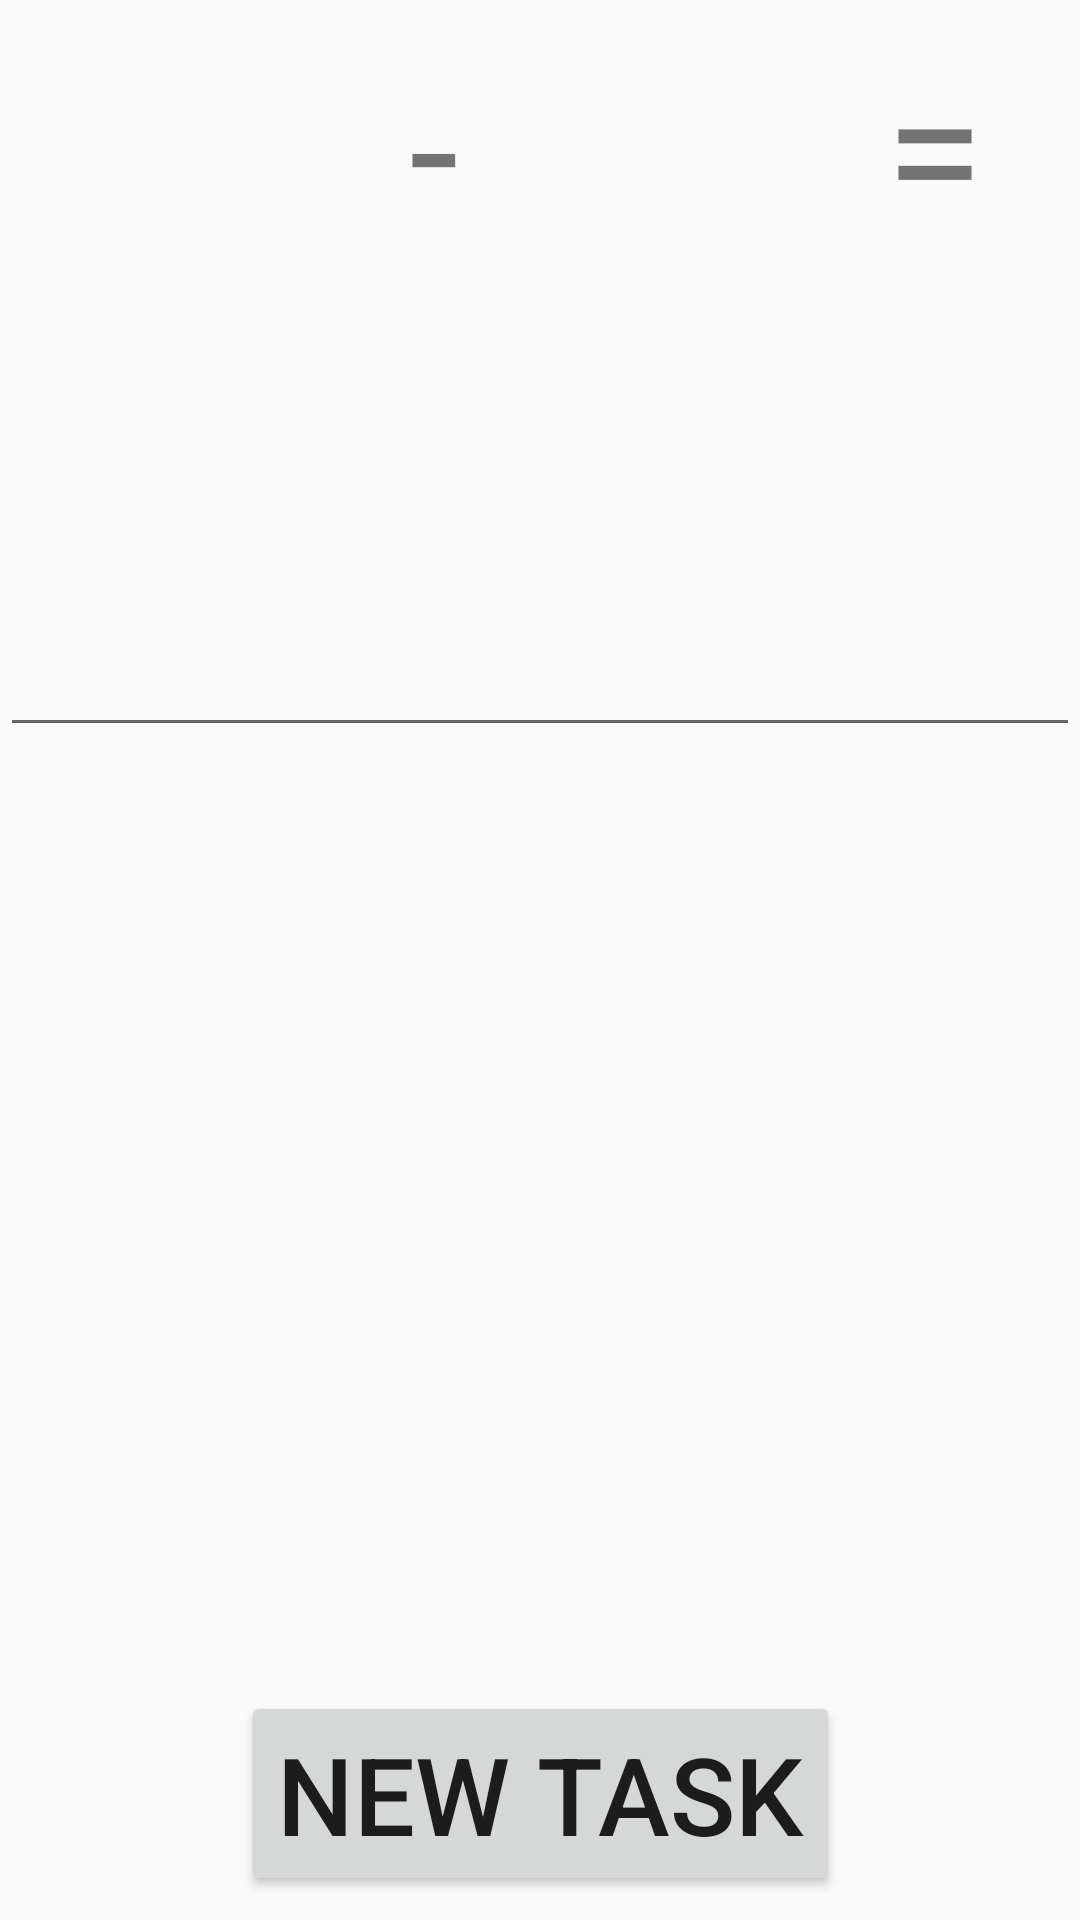

The Android layout XML behind this screen, and the referenced resources:
<!-- AndroidManifest.xml: application theme AppTheme -->
<!-- res/layout/activity_operations.xml -->
<?xml version="1.0" encoding="utf-8"?>
<android.support.constraint.ConstraintLayout xmlns:android="http://schemas.android.com/apk/res/android"
    xmlns:app="http://schemas.android.com/apk/res-auto"
    xmlns:tools="http://schemas.android.com/tools"
    android:layout_width="match_parent"
    android:layout_height="match_parent"
    tools:context="com.example.bobantalevski.sobiranjeodzemanje.AdditionActivity">

    <TextView
        android:id="@+id/firstOperandTextView"
        android:layout_width="wrap_content"
        android:layout_height="wrap_content"
        tools:text="4"
        android:layout_marginLeft="26dp"
        android:layout_marginStart="32dp"
        app:layout_constraintLeft_toLeftOf="parent"
        style="@style/bigTextSize"
        app:layout_constraintBaseline_toBaselineOf="@+id/operationSignTextView" />

    <TextView
        android:id="@+id/secondOperandTextView"
        android:layout_width="wrap_content"
        android:layout_height="wrap_content"
        tools:text="17"
        app:layout_constraintTop_toTopOf="parent"
        android:layout_marginTop="8dp"
        app:layout_constraintRight_toLeftOf="@+id/equalsSignTextView"
        android:layout_marginRight="32dp"
        android:layout_marginEnd="32dp"
        style="@style/bigTextSize"/>

    <TextView
        android:id="@+id/operationSignTextView"
        android:layout_width="wrap_content"
        android:layout_height="wrap_content"
        android:text="@string/minus_sign"
        android:layout_marginEnd="8dp"
        android:layout_marginStart="32dp"
        style="@style/bigTextSize"
        app:layout_constraintBaseline_toBaselineOf="@+id/secondOperandTextView"
        app:layout_constraintRight_toLeftOf="@+id/secondOperandTextView"
        android:layout_marginRight="8dp"
        app:layout_constraintLeft_toRightOf="@+id/firstOperandTextView"
        android:layout_marginLeft="8dp" />


    <TextView
        android:id="@+id/equalsSignTextView"
        android:layout_width="wrap_content"
        android:layout_height="wrap_content"
        android:text="@string/equals_sign"
        android:layout_marginRight="32dp"
        android:layout_marginEnd="32dp"
        app:layout_constraintRight_toRightOf="parent"
        style="@style/bigTextSize"
        app:layout_constraintTop_toTopOf="parent"
        android:layout_marginTop="8dp" />

    <EditText
        android:id="@+id/operationResultEditText"
        style="@style/bigTextSize"
        android:layout_width="wrap_content"
        android:layout_height="wrap_content"
        android:layout_marginLeft="8dp"
        android:layout_marginRight="8dp"
        android:layout_marginTop="64dp"
        android:ems="10"
        android:inputType="number"
        app:layout_constraintLeft_toLeftOf="parent"
        app:layout_constraintRight_toRightOf="parent"
        app:layout_constraintTop_toBottomOf="@+id/operationSignTextView" />

    <TextView
        android:id="@+id/feedBackTextView"
        android:layout_width="wrap_content"
        android:layout_height="wrap_content"
        android:layout_marginLeft="8dp"
        android:layout_marginRight="8dp"
        android:textColor="@android:color/holo_green_light"
        android:textSize="36sp"
        app:layout_constraintLeft_toLeftOf="parent"
        app:layout_constraintRight_toRightOf="parent"
        tools:text="Браво! Точно е!"
        android:layout_marginBottom="8dp"
        app:layout_constraintBottom_toTopOf="@+id/newTaskButton"
        android:layout_marginTop="8dp"
        app:layout_constraintTop_toBottomOf="@+id/operationResultEditText" />

    <Button
        android:id="@+id/newTaskButton"
        android:layout_width="wrap_content"
        android:layout_height="wrap_content"
        android:text="@string/new_task"
        android:textSize="36sp"
        app:layout_constraintBottom_toBottomOf="parent"
        android:layout_marginBottom="8dp"
        android:layout_marginRight="8dp"
        app:layout_constraintRight_toRightOf="parent"
        android:layout_marginLeft="8dp"
        app:layout_constraintLeft_toLeftOf="parent" />

</android.support.constraint.ConstraintLayout>
<!-- resources referenced by this layout -->
<resources>
  <string name="equals_sign">=</string>
  <string name="minus_sign">-</string>
  <string name="new_task">New task</string>
  <style name="bigTextSize">
          <item name="android:textSize">60sp</item>
      </style>
  <style name="AppTheme" parent="Theme.AppCompat.Light.DarkActionBar">
          
          <item name="colorPrimary">@color/colorPrimary</item>
          <item name="colorPrimaryDark">@color/colorPrimaryDark</item>
          <item name="colorAccent">@color/colorAccent</item>
      </style>
  <!-- not gathered from this repository: default colours our renderer supplied (Android Studio template values) -->
  <color name="colorPrimary">#FF6200EE</color>
  <color name="colorPrimaryDark">#FF3700B3</color>
  <color name="colorAccent">#FF03DAC5</color>
</resources>
